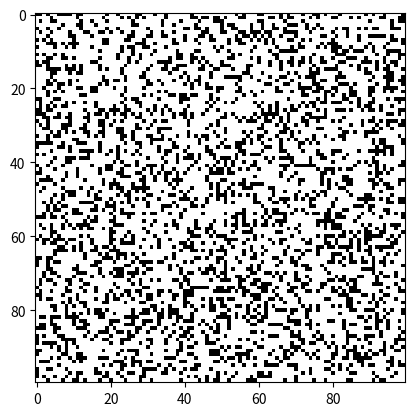

Reproduce this figure in Python.
import numpy as np
import matplotlib.pyplot as plt
import matplotlib.animation as animation

# 게임 보드 크기 설정
BOARD_SIZE = 100

# 초기 상태 설정 (랜덤)
def initialize_board(size):
    return np.random.choice([0, 1], size=(size, size), p=[0.7, 0.3])

# 다음 세대 계산
def next_generation(board):
    new_board = np.zeros_like(board)
    for i in range(board.shape[0]):
        for j in range(board.shape[1]):
            # 주변 8개 셀의 상태를 확인
            neighbors = board[max(0, i-1):min(i+2, board.shape[0]), max(0, j-1):min(j+2, board.shape[1])]
            total = np.sum(neighbors) - board[i, j]  # 현재 셀은 제외
            # 규칙 적용
            if board[i, j] == 1:
                if total < 2 or total > 3:
                    new_board[i, j] = 0  # 죽음
                else:
                    new_board[i, j] = 1  # 생존
            else:
                if total == 3:
                    new_board[i, j] = 1  # 탄생
    return new_board

# 애니메이션 업데이트 함수
def update(frame, img, board):
    new_board = next_generation(board)
    img.set_data(new_board)
    board[:] = new_board[:]
    return img

# 메인 함수
def main():
    board = initialize_board(BOARD_SIZE)
    fig, ax = plt.subplots()
    img = ax.imshow(board, cmap='binary', interpolation='nearest')
    ani = animation.FuncAnimation(fig, update, fargs=(img, board), frames=100, interval=50, save_count=50)
    plt.show()

if __name__ == "__main__":
    main()
